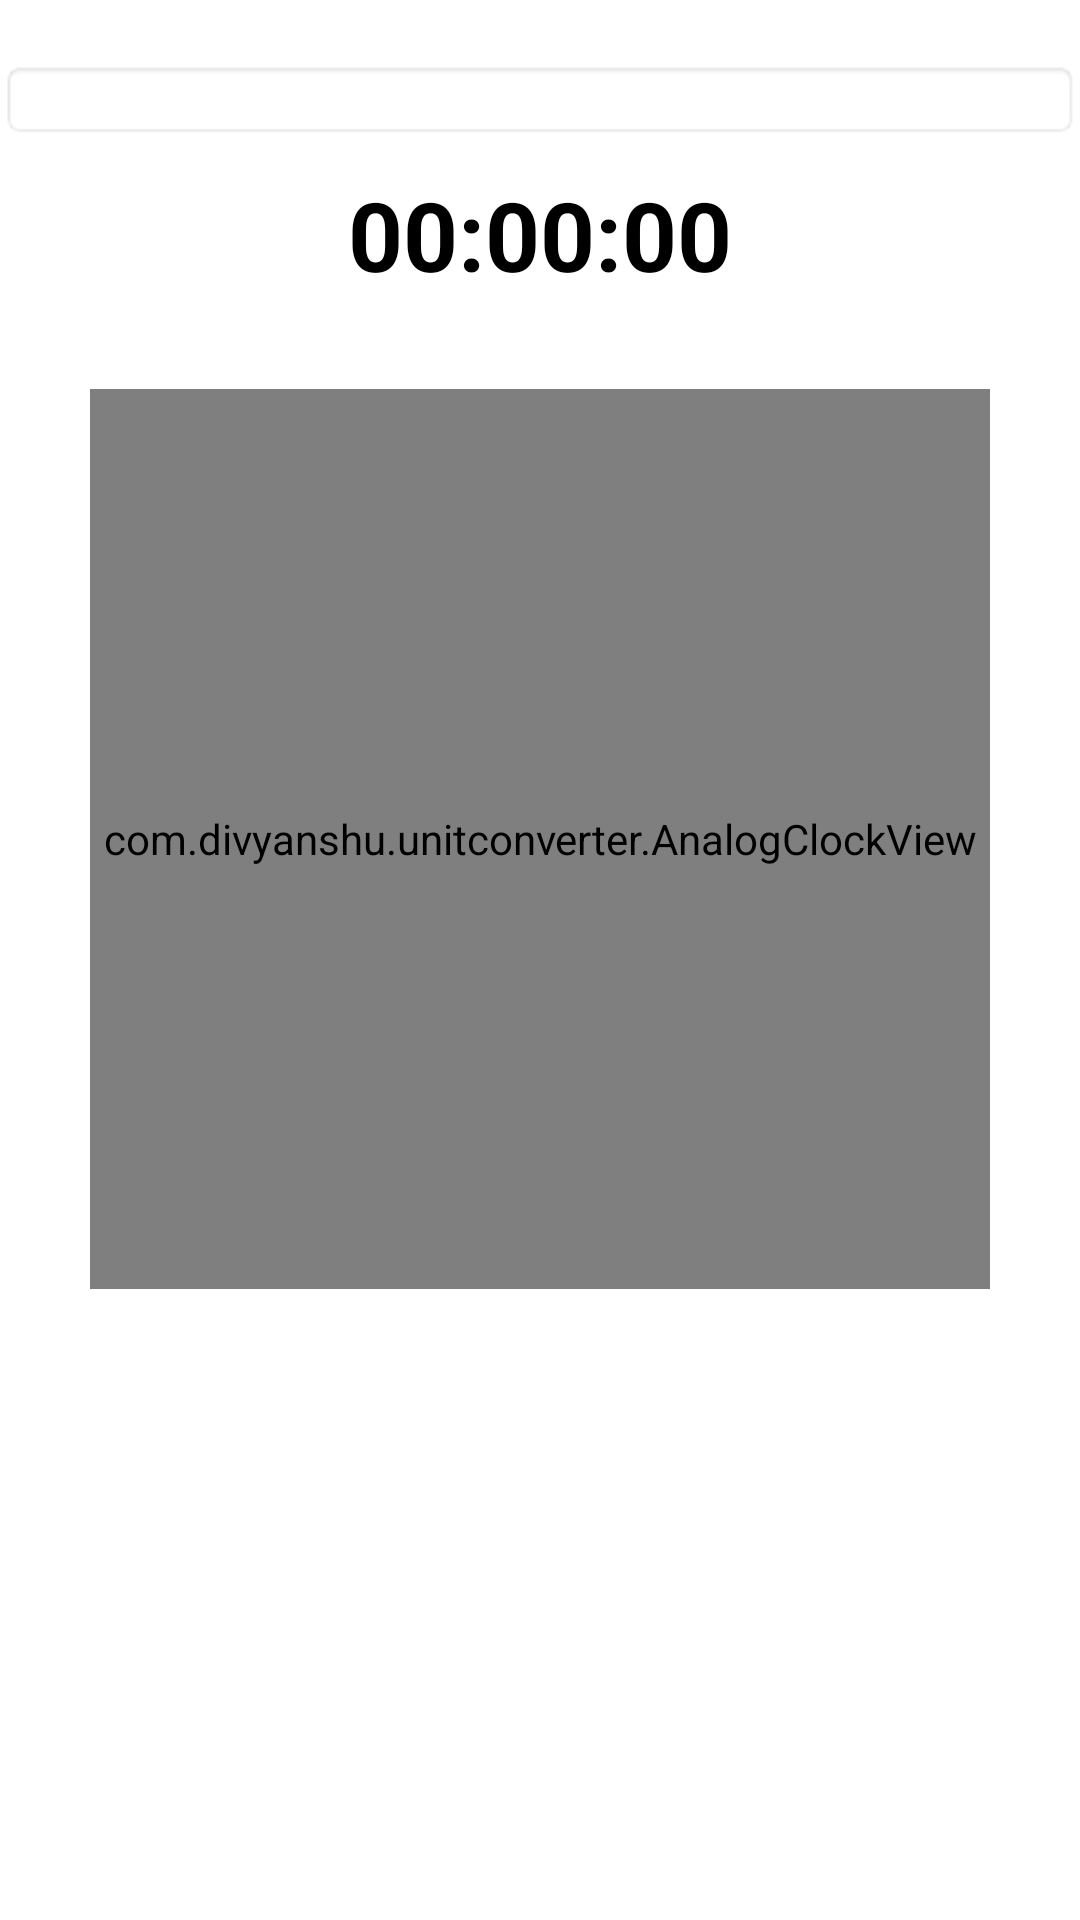

The Android layout XML behind this screen, and the referenced resources:
<!-- AndroidManifest.xml: application theme Theme.AppCompat.Light -->
<!-- res/layout/activity_world_time.xml -->
<?xml version="1.0" encoding="utf-8"?>
<androidx.constraintlayout.widget.ConstraintLayout xmlns:android="http://schemas.android.com/apk/res/android"
    xmlns:app="http://schemas.android.com/apk/res-auto"
    xmlns:tools="http://schemas.android.com/tools"
    android:layout_width="match_parent"
    android:layout_height="match_parent"
    android:background="#FFFFFF"
    tools:context=".WorldTimeActivity">

    <Spinner
        android:id="@+id/spinnerTimeZones"
        android:layout_width="0dp"
        android:layout_height="wrap_content"
        android:layout_marginTop="20dp"
        android:background="@android:drawable/editbox_background"
        android:padding="8dp"
        app:layout_constraintEnd_toEndOf="parent"
        app:layout_constraintStart_toStartOf="parent"
        app:layout_constraintTop_toTopOf="parent" />

    <TextView
        android:id="@+id/tvDigitalClock"
        android:layout_width="wrap_content"
        android:layout_height="wrap_content"
        android:padding="10dp"
        android:text="@string/_00_00_00"
        android:textColor="#000000"
        android:textSize="32sp"
        android:textStyle="bold"
        app:layout_constraintEnd_toEndOf="parent"
        app:layout_constraintStart_toStartOf="parent"
        app:layout_constraintTop_toBottomOf="@+id/spinnerTimeZones" />

    <com.divyanshu.unitconverter.AnalogClockView
        android:id="@+id/analogClockView"
        android:layout_width="300dp"
        android:layout_height="300dp"
        android:layout_marginTop="20dp"
        app:layout_constraintEnd_toEndOf="parent"
        app:layout_constraintStart_toStartOf="parent"
        app:layout_constraintTop_toBottomOf="@id/tvDigitalClock" />


</androidx.constraintlayout.widget.ConstraintLayout>
<!-- resources referenced by this layout -->
<resources>
  <string name="_00_00_00">00:00:00</string>
</resources>
